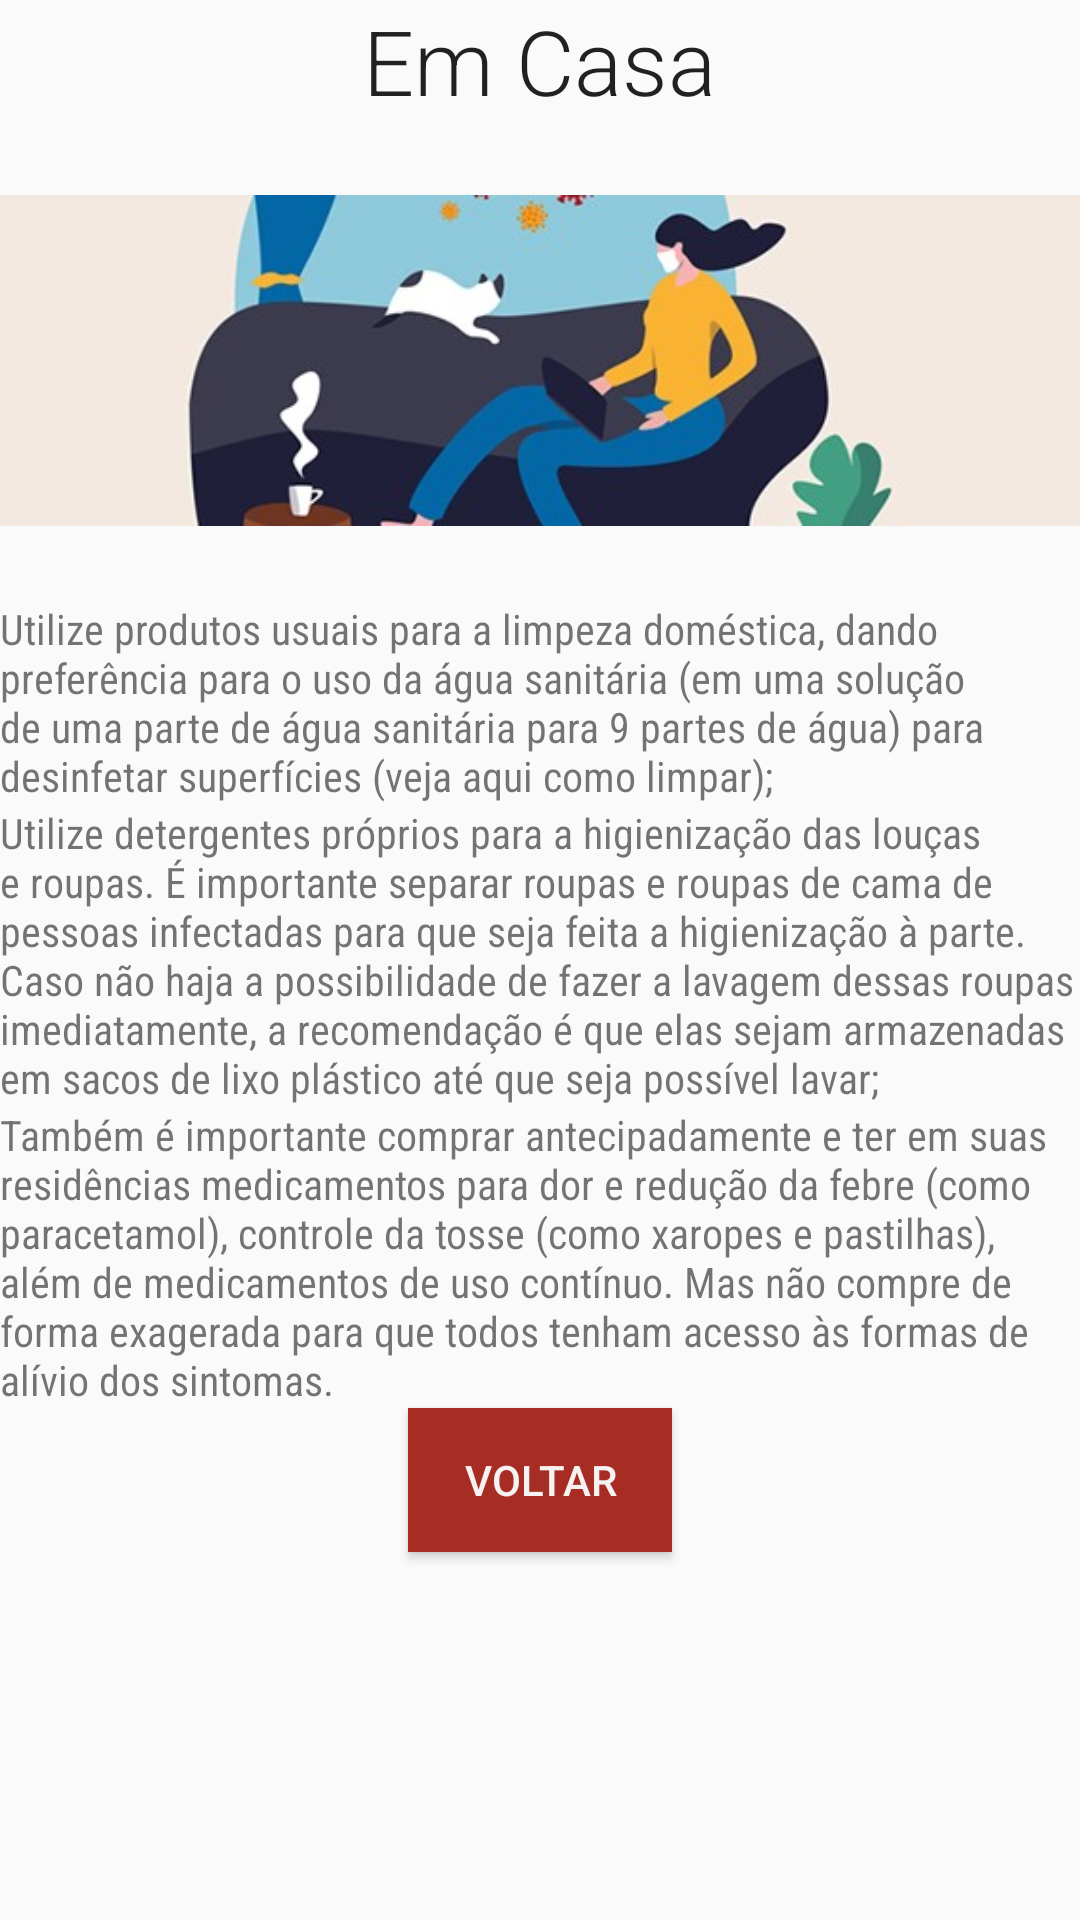

Layout XML and referenced resources for this Android screen:
<!-- AndroidManifest.xml: application theme estiloSemBarra -->
<!-- res/layout/casa.xml -->
<?xml version="1.0" encoding="utf-8"?>
<LinearLayout xmlns:android="http://schemas.android.com/apk/res/android"
    android:layout_width="match_parent"
    android:layout_height="match_parent"
    android:orientation="vertical">

    <LinearLayout
        android:layout_width="match_parent"
        android:layout_height="200dp"
        android:orientation="vertical">

        <LinearLayout
            android:layout_width="match_parent"
            android:layout_height="wrap_content"
            android:gravity="center"
            >

            <TextView
                style="@style/TextAppearance.AppCompat.Subhead"
                android:layout_width="wrap_content"
                android:layout_height="wrap_content"
                android:layout_gravity="center"
                android:fontFamily="sans-serif-light"
                android:text="@string/EmCasa"
                android:textSize="30sp"
                android:id="@+id/casaTitulo"/>
        </LinearLayout>


        <ImageView
            android:layout_width="wrap_content"
            android:layout_height="wrap_content"
            android:contentDescription="@string/EmCasa"
            android:src="@drawable/homew"
            android:id="@+id/casaImagem"/>

    </LinearLayout>

    <LinearLayout
        android:layout_width="match_parent"
        android:layout_height="wrap_content"
        android:orientation="vertical">


        <TextView
            android:layout_width="wrap_content"
            android:layout_height="wrap_content"
            android:fontFamily="sans-serif-condensed"
            android:text="Utilize produtos usuais para a limpeza doméstica, dando preferência para o uso da água sanitária (em uma solução de uma parte de água sanitária para 9 partes de água) para desinfetar superfícies (veja aqui como limpar);" />

        <TextView
            android:layout_width="wrap_content"
            android:layout_height="wrap_content"
            android:fontFamily="sans-serif-condensed"
            android:text="Utilize detergentes próprios para a higienização das louças e roupas. É importante separar roupas e roupas de cama de pessoas infectadas para que seja feita a higienização à parte. Caso não haja a possibilidade de fazer a lavagem dessas roupas imediatamente, a recomendação é que elas sejam armazenadas em sacos de lixo plástico até que seja possível lavar;" />

        <TextView
            android:layout_width="wrap_content"
            android:layout_height="wrap_content"
            android:fontFamily="sans-serif-condensed"
            android:text="Também é importante comprar antecipadamente e ter em suas residências medicamentos para dor e redução da febre (como paracetamol), controle da tosse (como xaropes e pastilhas), além de medicamentos de uso contínuo. Mas não compre de forma exagerada para que todos tenham acesso às formas de alívio dos sintomas." />

    </LinearLayout>


    <Button
        android:layout_width="wrap_content"
        android:layout_height="wrap_content"
        android:layout_gravity="center"
        android:background="@color/botao"
        android:onClick="irMenu"
        android:text="Voltar"
        android:id="@+id/casaBtn"
        android:textColor="@color/branco" />


</LinearLayout>
<!-- resources referenced by this layout -->
<resources>
  <color name="botao">#A62C24</color>
  <color name="branco">#F6F2F2</color>
  <!-- drawable homew: jpg bitmap (drawable, 47329 bytes) -->
  <string name="EmCasa">Em Casa</string>
  <style name="estiloSemBarra" parent="Theme.AppCompat.Light.NoActionBar">
          
          <item name="colorPrimary">@color/colorPrimary</item>
          <item name="colorPrimaryDark">@color/colorPrimaryDark</item>
          <item name="colorAccent">@color/colorAccent</item>
      </style>
  <color name="colorPrimary">#6200EE</color>
  <color name="colorPrimaryDark">#3F51B5</color>
  <color name="colorAccent">#03DAC5</color>
</resources>
